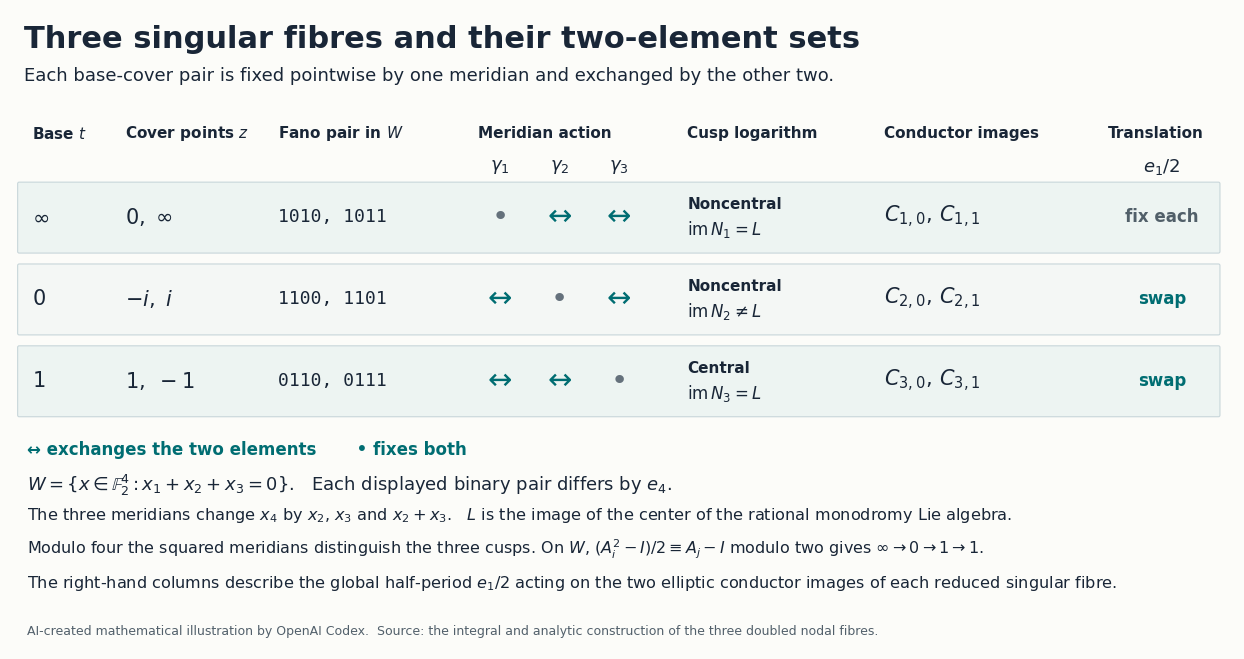

Write the Python code that produced this figure. (Note: this script raises an exception after producing the figure.)
"""Draw the paired exceptional preimages, cusp types and conductor permutation."""
from pathlib import Path
from itertools import product
import matplotlib.pyplot as plt
from matplotlib.patches import FancyBboxPatch


def make():
    plt.rcParams.update({"font.family": "DejaVu Sans", "mathtext.fontset": "dejavusans"})
    fig, ax = plt.subplots(figsize=(15.8, 8.3))
    ax.set(xlim=(0, 16), ylim=(0, 8.2))
    ax.axis("off")
    fig.patch.set_facecolor("#fcfcf9")
    ax.set_facecolor("#fcfcf9")
    def label(x, y, s, size=12, **kw):
        ax.text(x, y, s, fontsize=size, va="center", color=kw.pop("color", "#192637"), **kw)
    label(0.18, 7.82, "Three singular fibres and their two-element sets", 22, weight="bold")
    label(0.18, 7.35, "Each base-cover pair is fixed pointwise by one meridian and exchanged by the other two.", 13)
    xs = (0.29,1.5,3.5,6.12,8.85,11.42,14.35)
    heads=("Base $t$","Cover points $z$","Fano pair in $W$","Meridian action","Cusp logarithm","Conductor images","Translation")
    for x, s in zip(xs,heads): label(x, 6.61, s, 11, weight="bold")
    for j,s in enumerate((r"$\gamma_1$",r"$\gamma_2$",r"$\gamma_3$")):
        label(6.4+0.78*j,6.18,s,13,ha="center")
    label(15.05, 6.18, r"$e_1/2$", 13, ha="center")
    rows=[(r"$\infty$",r"$0,\ \infty$",(0,1),"Noncentral",r"$\mathrm{im}\,N_1=L$",0),
          ("0",r"$-i,\ i$",(1,0),"Noncentral",r"$\mathrm{im}\,N_2\ne L$",1),
          ("1",r"$1,\ -1$",(1,1),"Central",r"$\mathrm{im}\,N_3=L$",1)]
    for j,(t,z,(a,b),role,im,vertical) in enumerate(rows):
        y=5.54-1.05*j
        ax.add_patch(FancyBboxPatch((.12,y-.44),15.67,.87,boxstyle="round,pad=0.02",
                     ec="#c8d6da",fc=("#edf4f2" if j%2==0 else "#f4f7f5"),lw=.8))
        label(xs[0],y,t,15)
        label(xs[1],y,z,15)
        prefix=f"{a^b}{a}{b}"
        label(xs[2],y,prefix+"0, "+prefix+"1",13,family="DejaVu Sans Mono")
        for k,v in enumerate((a,b,a^b)):
            label(6.4+.78*k,y,("↔" if v else "•"),21,
                  ha="center",color=("#006d72" if v else "#65717c"))
        label(xs[4],y+.16,role,11,weight="bold")
        label(xs[4],y-.16,im,12)
        label(xs[5],y,r"$C_{%d,0},\,C_{%d,1}$"%(j+1,j+1),15)
        label(15.05,y,("swap" if vertical else "fix each"),12,ha="center",
              color=("#006d72" if vertical else "#515f69"),weight="bold")
    label(.22,2.55,"↔ exchanges the two elements       • fixes both",12,color="#006d72",weight="bold")
    label(.22,2.10,r"$W=\{x\in\mathbb{F}_2^4:x_1+x_2+x_3=0\}$.   Each displayed binary pair differs by $e_4$.",13)
    label(.22,1.72,r"The three meridians change $x_4$ by $x_2$, $x_3$ and $x_2+x_3$.   $L$ is the image of the center of the rational monodromy Lie algebra.",11.6)
    label(.22,1.28,r"Modulo four the squared meridians distinguish the three cusps. On $W$, $(A_i^2-I)/2\equiv A_j-I$ modulo two gives $\infty\to0\to1\to1$.",11.5)
    label(.22,.84,r"The right-hand columns describe the global half-period $e_1/2$ acting on the two elliptic conductor images of each reduced singular fibre.",11.6)
    label(.22,.22,"AI-created mathematical illustration by OpenAI Codex.  Source: the integral and analytic construction of the three doubled nodal fibres.",9,color="#52606b")
    assert {tuple((a*x+b*y)%2 for x,y in [(1,0),(0,1),(1,1)]) for a,b in product(range(2),repeat=2)} == {(0,0,0),(1,1,0),(1,0,1),(0,1,1)}
    fig.savefig(Path(__file__).resolve().parents[1] / "conductor_pairs.png", dpi=150, bbox_inches="tight", pad_inches=.16)
    plt.close(fig)


if __name__ == "__main__":
    make()
